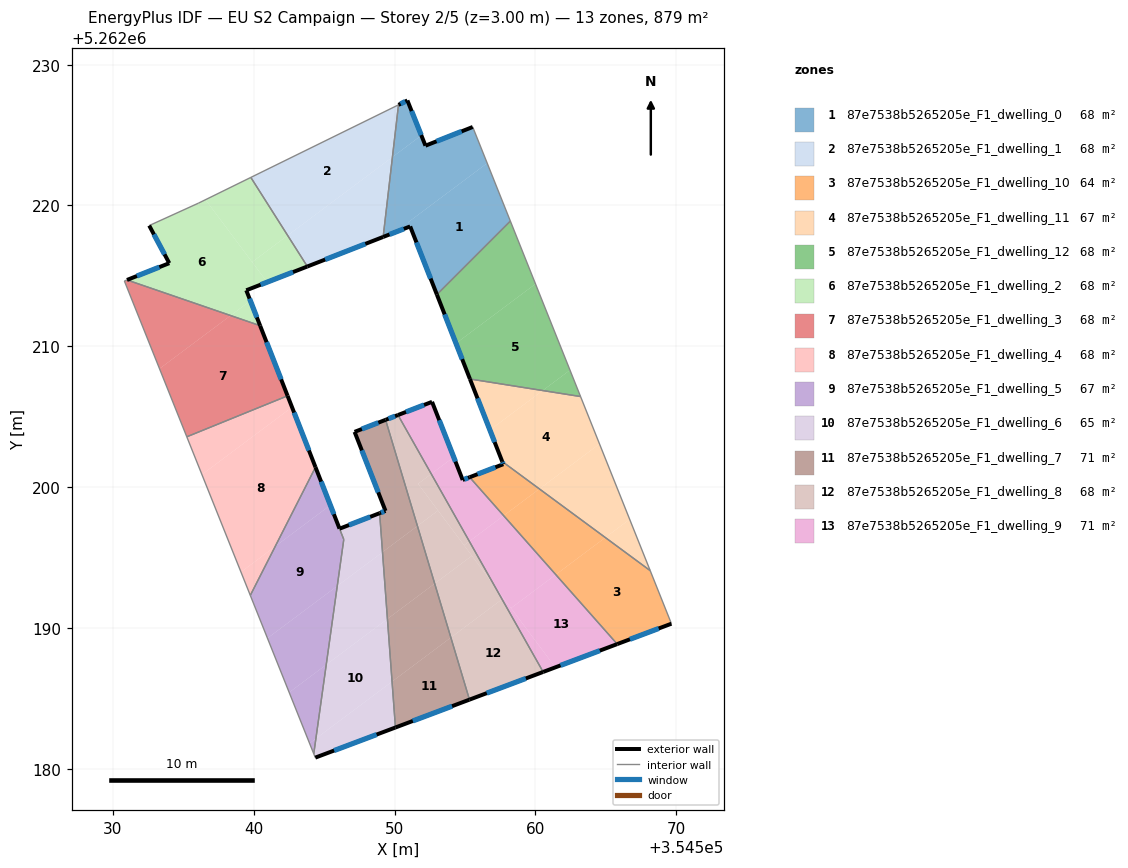
=== STOREY PLAN SPEC (per zone: floor XY polygon, exterior-wall plan segments, windows/doors) ===
zone 1: 87e7538b5265205e_F1_dwelling_0  (67.6 m²)
  floor: (354556.58, 5262223.00) (354558.23, 5262218.89) (354553.01, 5262213.67) (354550.99, 5262218.82)
  floor: (354555.55, 5262225.58) (354556.58, 5262223.00) (354550.99, 5262218.82) (354551.11, 5262218.51) (354549.19, 5262217.76) (354549.85, 5262223.44) (354551.91, 5262224.98) (354552.20, 5262224.25)
  floor: (354550.91, 5262227.46) (354551.91, 5262224.98) (354549.85, 5262223.44) (354550.28, 5262227.15)
  exterior wall: (354555.55, 5262225.58) – (354552.20, 5262224.25)  [3.6 m]
    window: (354554.77, 5262225.26) – (354552.99, 5262224.56)  [3.0 m²]
  exterior wall: (354551.11, 5262218.51) – (354553.01, 5262213.67)  [5.2 m]
    window: (354551.56, 5262217.38) – (354552.56, 5262214.81)  [4.4 m²]
  exterior wall: (354549.19, 5262217.76) – (354551.11, 5262218.51)  [2.1 m]
    window: (354549.64, 5262217.94) – (354550.66, 5262218.34)  [1.7 m²]
  exterior wall: (354550.91, 5262227.46) – (354550.28, 5262227.15)  [0.7 m]
    window: (354550.77, 5262227.38) – (354550.43, 5262227.22)  [0.6 m²]
  exterior wall: (354552.20, 5262224.25) – (354550.91, 5262227.46)  [3.5 m]
    window: (354551.90, 5262225.00) – (354551.22, 5262226.70)  [2.9 m²]
  interior walls: 3
zone 2: 87e7538b5265205e_F1_dwelling_1  (67.6 m²)
  floor: (354550.28, 5262227.15) (354549.85, 5262223.44) (354542.41, 5262217.87) (354539.80, 5262221.99)
  floor: (354549.85, 5262223.44) (354549.19, 5262217.76) (354543.81, 5262215.67) (354542.41, 5262217.87)
  exterior wall: (354543.81, 5262215.67) – (354549.19, 5262217.76)  [5.8 m]
    window: (354545.07, 5262216.16) – (354547.93, 5262217.27)  [4.9 m²]
  interior walls: 3
zone 3: 87e7538b5265205e_F1_dwelling_10  (64.1 m²)
  floor: (354568.16, 5262194.06) (354569.67, 5262190.30) (354565.82, 5262188.85) (354561.45, 5262193.78) (354564.97, 5262196.41)
  floor: (354564.97, 5262196.41) (354561.45, 5262193.78) (354557.75, 5262197.97) (354560.29, 5262199.87)
  floor: (354560.29, 5262199.87) (354557.75, 5262197.97) (354555.34, 5262200.70) (354557.73, 5262201.62) (354557.65, 5262201.81)
  exterior wall: (354557.73, 5262201.62) – (354555.34, 5262200.70)  [2.6 m]
    window: (354557.17, 5262201.41) – (354555.90, 5262200.92)  [2.2 m²]
  exterior wall: (354557.65, 5262201.82) – (354557.73, 5262201.62)  [0.2 m]
    window: (354557.67, 5262201.77) – (354557.71, 5262201.67)  [0.2 m²]
  exterior wall: (354565.82, 5262188.85) – (354569.67, 5262190.30)  [4.1 m]
    window: (354566.72, 5262189.19) – (354568.76, 5262189.96)  [3.5 m²]
  interior walls: 3
zone 4: 87e7538b5265205e_F1_dwelling_11  (67.4 m²)
  floor: (354563.21, 5262206.43) (354564.56, 5262203.06) (354560.29, 5262199.87) (354557.65, 5262201.81) (354556.78, 5262204.05) (354560.52, 5262206.86)
  floor: (354566.70, 5262197.71) (354568.16, 5262194.06) (354564.97, 5262196.41)
  floor: (354560.52, 5262206.86) (354556.78, 5262204.05) (354555.36, 5262207.68)
  floor: (354564.56, 5262203.06) (354566.70, 5262197.71) (354564.97, 5262196.41) (354560.29, 5262199.87)
  exterior wall: (354555.36, 5262207.68) – (354557.65, 5262201.82)  [6.3 m]
    window: (354555.90, 5262206.30) – (354557.11, 5262203.19)  [5.3 m²]
  interior walls: 3
zone 5: 87e7538b5265205e_F1_dwelling_12  (67.6 m²)
  floor: (354560.01, 5262214.43) (354562.46, 5262208.31) (354560.52, 5262206.86) (354555.36, 5262207.68) (354554.37, 5262210.21)
  floor: (354562.46, 5262208.31) (354563.21, 5262206.43) (354560.52, 5262206.86)
  floor: (354558.23, 5262218.89) (354560.01, 5262214.43) (354554.37, 5262210.21) (354553.01, 5262213.67)
  exterior wall: (354553.01, 5262213.67) – (354555.36, 5262207.68)  [6.4 m]
    window: (354553.56, 5262212.26) – (354554.81, 5262209.08)  [5.4 m²]
  interior walls: 3
zone 6: 87e7538b5265205e_F1_dwelling_2  (67.6 m²)
  floor: (354536.57, 5262220.41) (354540.95, 5262214.55) (354539.47, 5262213.98) (354539.76, 5262213.23) (354538.36, 5262212.18) (354531.00, 5262214.71) (354534.00, 5262215.90) (354532.58, 5262218.57) (354536.08, 5262220.17)
  floor: (354539.80, 5262221.99) (354542.41, 5262217.87) (354539.89, 5262215.98) (354536.57, 5262220.41)
  floor: (354539.76, 5262213.23) (354540.46, 5262211.46) (354538.36, 5262212.18)
  floor: (354542.41, 5262217.87) (354543.81, 5262215.67) (354540.95, 5262214.55) (354539.89, 5262215.98)
  exterior wall: (354539.47, 5262213.98) – (354543.81, 5262215.67)  [4.7 m]
    window: (354540.49, 5262214.37) – (354542.79, 5262215.27)  [3.9 m²]
  exterior wall: (354540.46, 5262211.46) – (354539.47, 5262213.98)  [2.7 m]
    window: (354540.22, 5262212.05) – (354539.70, 5262213.39)  [2.3 m²]
  exterior wall: (354534.00, 5262215.90) – (354531.00, 5262214.71)  [3.2 m]
    window: (354533.30, 5262215.62) – (354531.70, 5262214.99)  [2.7 m²]
  exterior wall: (354532.58, 5262218.57) – (354534.00, 5262215.90)  [3.0 m]
    window: (354532.91, 5262217.95) – (354533.67, 5262216.53)  [2.6 m²]
  interior walls: 4
zone 7: 87e7538b5265205e_F1_dwelling_3  (67.6 m²)
  floor: (354540.46, 5262211.46) (354542.41, 5262206.48) (354535.25, 5262203.57) (354533.31, 5262208.41) (354538.36, 5262212.18)
  floor: (354538.36, 5262212.18) (354533.31, 5262208.41) (354530.81, 5262214.64) (354531.00, 5262214.71)
  exterior wall: (354542.41, 5262206.48) – (354540.46, 5262211.46)  [5.4 m]
    window: (354541.95, 5262207.65) – (354540.91, 5262210.29)  [4.5 m²]
  interior walls: 4
zone 8: 87e7538b5265205e_F1_dwelling_4  (67.6 m²)
  floor: (354542.72, 5262205.67) (354544.39, 5262201.41) (354541.53, 5262195.78) (354539.09, 5262193.96) (354536.32, 5262200.89)
  floor: (354541.53, 5262195.78) (354539.76, 5262192.31) (354539.09, 5262193.96)
  floor: (354542.41, 5262206.48) (354542.72, 5262205.67) (354536.32, 5262200.89) (354535.25, 5262203.57)
  exterior wall: (354544.39, 5262201.41) – (354542.41, 5262206.48)  [5.4 m]
    window: (354543.92, 5262202.60) – (354542.87, 5262205.29)  [4.6 m²]
  interior walls: 3
zone 9: 87e7538b5265205e_F1_dwelling_5  (67.3 m²)
  floor: (354545.44, 5262198.71) (354546.40, 5262196.28) (354545.93, 5262192.98) (354540.98, 5262189.27) (354539.76, 5262192.31) (354541.53, 5262195.78)
  floor: (354544.39, 5262201.41) (354545.44, 5262198.71) (354541.53, 5262195.78)
  floor: (354545.93, 5262192.98) (354545.15, 5262187.38) (354542.52, 5262185.41) (354540.98, 5262189.27)
  floor: (354545.15, 5262187.38) (354544.42, 5262182.14) (354543.97, 5262181.80) (354542.52, 5262185.41)
  floor: (354544.42, 5262182.14) (354544.27, 5262181.06) (354543.97, 5262181.80)
  exterior wall: (354546.09, 5262197.05) – (354544.39, 5262201.41)  [4.7 m]
    window: (354545.69, 5262198.07) – (354544.79, 5262200.39)  [4.0 m²]
  interior walls: 4
zone 10: 87e7538b5265205e_F1_dwelling_6  (64.7 m²)
  floor: (354549.50, 5262190.63) (354549.83, 5262186.18) (354544.42, 5262182.14) (354545.15, 5262187.38)
  floor: (354548.94, 5262198.14) (354549.15, 5262195.38) (354545.93, 5262192.98) (354546.40, 5262196.28) (354546.10, 5262197.04)
  floor: (354549.83, 5262186.18) (354550.07, 5262182.92) (354544.37, 5262180.78) (354544.27, 5262181.06) (354544.42, 5262182.14)
  floor: (354549.15, 5262195.38) (354549.50, 5262190.63) (354545.15, 5262187.38) (354545.93, 5262192.98)
  exterior wall: (354548.94, 5262198.14) – (354546.10, 5262197.04)  [3.1 m]
    window: (354548.27, 5262197.89) – (354546.77, 5262197.30)  [2.6 m²]
  exterior wall: (354544.37, 5262180.78) – (354550.07, 5262182.92)  [6.1 m]
    window: (354545.71, 5262181.29) – (354548.73, 5262182.42)  [5.1 m²]
  interior walls: 4
zone 11: 87e7538b5265205e_F1_dwelling_7  (70.9 m²)
  floor: (354551.63, 5262197.23) (354552.85, 5262193.15) (354549.50, 5262190.63) (354549.15, 5262195.38)
  floor: (354549.37, 5262204.77) (354551.63, 5262197.23) (354549.15, 5262195.38) (354548.94, 5262198.14) (354549.36, 5262198.31) (354547.16, 5262203.92)
  floor: (354554.00, 5262189.31) (354555.32, 5262184.90) (354550.07, 5262182.92) (354549.83, 5262186.18)
  floor: (354552.85, 5262193.15) (354554.00, 5262189.31) (354549.83, 5262186.18) (354549.50, 5262190.63)
  exterior wall: (354547.16, 5262203.92) – (354549.36, 5262198.31)  [6.0 m]
    window: (354547.68, 5262202.60) – (354548.85, 5262199.63)  [5.1 m²]
  exterior wall: (354549.37, 5262204.78) – (354547.16, 5262203.92)  [2.4 m]
    window: (354548.85, 5262204.57) – (354547.68, 5262204.12)  [2.0 m²]
  exterior wall: (354550.07, 5262182.92) – (354555.32, 5262184.90)  [5.6 m]
    window: (354551.30, 5262183.39) – (354554.09, 5262184.44)  [4.7 m²]
  exterior wall: (354549.36, 5262198.31) – (354548.94, 5262198.14)  [0.4 m]
    window: (354549.26, 5262198.27) – (354549.04, 5262198.18)  [0.4 m²]
  interior walls: 2
zone 12: 87e7538b5265205e_F1_dwelling_8  (67.6 m²)
  floor: (354557.64, 5262192.03) (354560.56, 5262186.87) (354555.32, 5262184.90) (354554.00, 5262189.31)
  floor: (354553.09, 5262198.33) (354555.49, 5262195.12) (354552.85, 5262193.15) (354551.63, 5262197.23)
  floor: (354550.25, 5262205.12) (354552.61, 5262200.93) (354551.67, 5262200.23) (354553.09, 5262198.33) (354551.63, 5262197.23) (354549.37, 5262204.77)
  floor: (354555.49, 5262195.12) (354557.13, 5262192.94) (354557.64, 5262192.03) (354554.00, 5262189.31) (354552.85, 5262193.15)
  floor: (354555.31, 5262196.15) (354557.13, 5262192.94) (354554.94, 5262195.86)
  floor: (354552.61, 5262200.93) (354555.31, 5262196.15) (354554.94, 5262195.86) (354551.67, 5262200.23)
  exterior wall: (354550.25, 5262205.12) – (354549.37, 5262204.78)  [0.9 m]
    window: (354550.04, 5262205.04) – (354549.57, 5262204.86)  [0.8 m²]
  exterior wall: (354555.32, 5262184.90) – (354560.56, 5262186.87)  [5.6 m]
    window: (354556.55, 5262185.36) – (354559.33, 5262186.41)  [4.7 m²]
  interior walls: 2
zone 13: 87e7538b5265205e_F1_dwelling_9  (71.4 m²)
  floor: (354555.34, 5262200.70) (354557.75, 5262197.97) (354555.31, 5262196.15) (354552.61, 5262200.93) (354554.21, 5262202.13) (354554.84, 5262200.51)
  floor: (354561.45, 5262193.78) (354565.82, 5262188.85) (354561.42, 5262187.20) (354558.28, 5262191.40)
  floor: (354552.67, 5262206.05) (354554.21, 5262202.13) (354552.61, 5262200.93) (354550.25, 5262205.12)
  floor: (354557.75, 5262197.97) (354561.45, 5262193.78) (354558.28, 5262191.40) (354557.13, 5262192.94) (354555.31, 5262196.15)
  floor: (354557.13, 5262192.94) (354557.75, 5262192.11) (354557.64, 5262192.03)
  floor: (354565.82, 5262188.85) (354560.56, 5262186.87) (354557.64, 5262192.03) (354557.75, 5262192.11) (354561.42, 5262187.20)
  exterior wall: (354554.84, 5262200.51) – (354552.67, 5262206.05)  [6.0 m]
    window: (354554.33, 5262201.81) – (354553.18, 5262204.75)  [5.0 m²]
  exterior wall: (354555.34, 5262200.70) – (354554.84, 5262200.51)  [0.5 m]
    window: (354555.22, 5262200.65) – (354554.96, 5262200.55)  [0.4 m²]
  exterior wall: (354560.56, 5262186.87) – (354565.82, 5262188.85)  [5.6 m]
    window: (354561.79, 5262187.33) – (354564.58, 5262188.38)  [4.7 m²]
  exterior wall: (354552.67, 5262206.05) – (354550.25, 5262205.12)  [2.6 m]
    window: (354552.10, 5262205.83) – (354550.82, 5262205.34)  [2.2 m²]
  interior walls: 2

=== DERIVED (storey summary) ===
Building: EU S2 Campaign
Storey: 2 of 5  (floor level z = 3.00 m)
Storey gross floor area: 879.2 m²
Zones on this storey: 13
  - 87e7538b5265205e_F1_dwelling_0: floor 67.6 m²; exterior wall 15.0 m (45.1 m²); 5 window(s) 12.7 m²; WWR 28.1%
  - 87e7538b5265205e_F1_dwelling_1: floor 67.6 m²; exterior wall 5.8 m (17.3 m²); 1 window(s) 4.9 m²; WWR 28.1%
  - 87e7538b5265205e_F1_dwelling_10: floor 64.1 m²; exterior wall 6.9 m (20.6 m²); 3 window(s) 5.8 m²; WWR 28.1%
  - 87e7538b5265205e_F1_dwelling_11: floor 67.4 m²; exterior wall 6.3 m (18.9 m²); 1 window(s) 5.3 m²; WWR 28.1%
  - 87e7538b5265205e_F1_dwelling_12: floor 67.6 m²; exterior wall 6.4 m (19.3 m²); 1 window(s) 5.4 m²; WWR 28.1%
  - 87e7538b5265205e_F1_dwelling_2: floor 67.6 m²; exterior wall 13.6 m (40.8 m²); 4 window(s) 11.5 m²; WWR 28.1%
  - 87e7538b5265205e_F1_dwelling_3: floor 67.6 m²; exterior wall 5.4 m (16.1 m²); 1 window(s) 4.5 m²; WWR 28.1%
  - 87e7538b5265205e_F1_dwelling_4: floor 67.6 m²; exterior wall 5.4 m (16.3 m²); 1 window(s) 4.6 m²; WWR 28.1%
  - 87e7538b5265205e_F1_dwelling_5: floor 67.3 m²; exterior wall 4.7 m (14.1 m²); 1 window(s) 4.0 m²; WWR 28.1%
  - 87e7538b5265205e_F1_dwelling_6: floor 64.7 m²; exterior wall 9.1 m (27.4 m²); 2 window(s) 7.7 m²; WWR 28.1%
  - 87e7538b5265205e_F1_dwelling_7: floor 70.9 m²; exterior wall 14.5 m (43.4 m²); 4 window(s) 12.2 m²; WWR 28.1%
  - 87e7538b5265205e_F1_dwelling_8: floor 67.6 m²; exterior wall 6.5 m (19.6 m²); 2 window(s) 5.5 m²; WWR 28.1%
  - 87e7538b5265205e_F1_dwelling_9: floor 71.4 m²; exterior wall 14.7 m (44.1 m²); 4 window(s) 12.4 m²; WWR 28.1%
Zone adjacency (shared interzone walls):
  - 87e7538b5265205e_F1_dwelling_0 ↔ 87e7538b5265205e_F1_dwelling_1
  - 87e7538b5265205e_F1_dwelling_0 ↔ 87e7538b5265205e_F1_dwelling_12
  - 87e7538b5265205e_F1_dwelling_1 ↔ 87e7538b5265205e_F1_dwelling_2
  - 87e7538b5265205e_F1_dwelling_10 ↔ 87e7538b5265205e_F1_dwelling_11
  - 87e7538b5265205e_F1_dwelling_10 ↔ 87e7538b5265205e_F1_dwelling_9
  - 87e7538b5265205e_F1_dwelling_11 ↔ 87e7538b5265205e_F1_dwelling_12
  - 87e7538b5265205e_F1_dwelling_2 ↔ 87e7538b5265205e_F1_dwelling_3
  - 87e7538b5265205e_F1_dwelling_3 ↔ 87e7538b5265205e_F1_dwelling_4
  - 87e7538b5265205e_F1_dwelling_4 ↔ 87e7538b5265205e_F1_dwelling_5
  - 87e7538b5265205e_F1_dwelling_5 ↔ 87e7538b5265205e_F1_dwelling_6
  - 87e7538b5265205e_F1_dwelling_6 ↔ 87e7538b5265205e_F1_dwelling_7
  - 87e7538b5265205e_F1_dwelling_7 ↔ 87e7538b5265205e_F1_dwelling_8
  - 87e7538b5265205e_F1_dwelling_8 ↔ 87e7538b5265205e_F1_dwelling_9